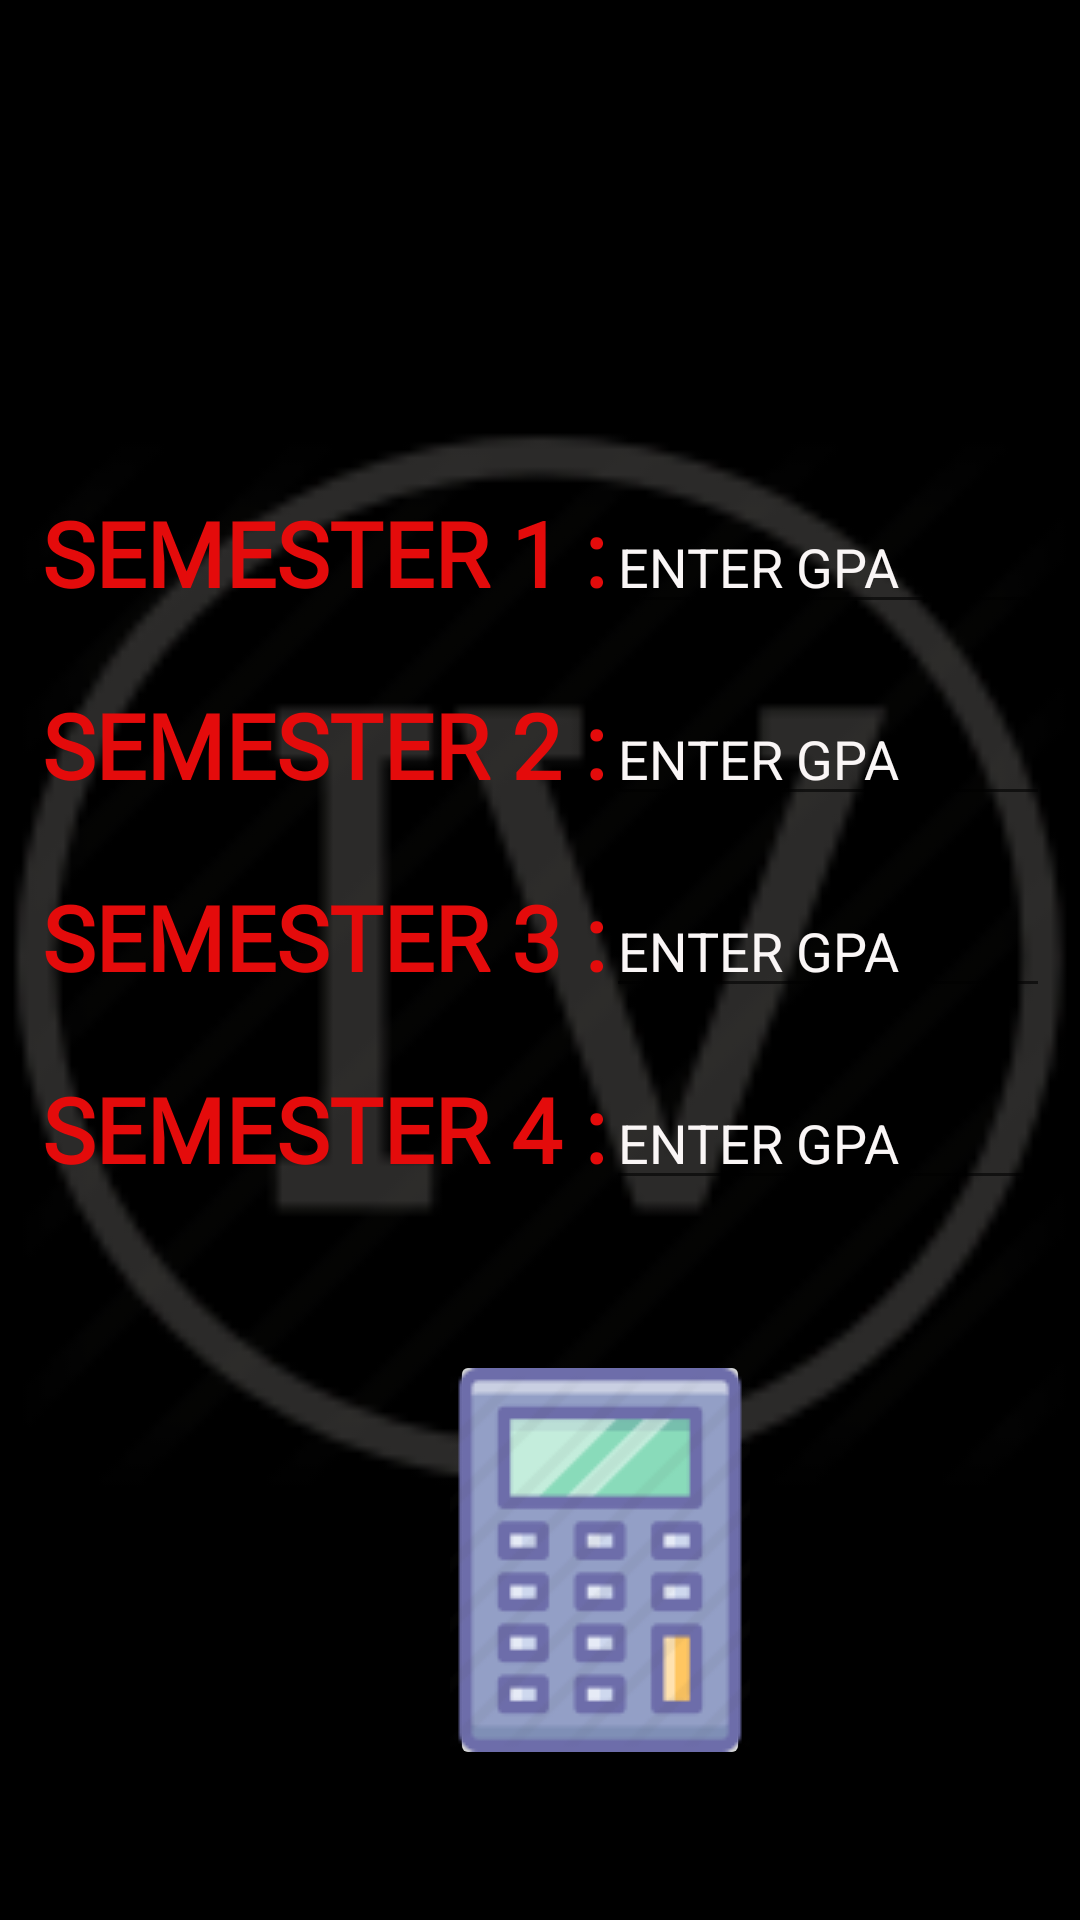

Produce the Android XML layout that renders to this screen, including the resource entries it uses.
<!-- AndroidManifest.xml: application theme AppTheme -->
<!-- res/layout/activity_four_semester.xml -->
<?xml version="1.0" encoding="utf-8"?>
<RelativeLayout xmlns:android="http://schemas.android.com/apk/res/android"
    xmlns:app="http://schemas.android.com/apk/res-auto"
    xmlns:tools="http://schemas.android.com/tools"
    android:layout_width="match_parent"
    android:layout_height="match_parent"
    android:background="@color/black"
    tools:context=".FourSemester">

    <ImageView
        android:id="@+id/imageView"
        android:layout_width="match_parent"
        android:layout_height="1000dp"
        app:srcCompat="@drawable/roman4" />

    <GridLayout
        android:layout_width="match_parent"
        android:layout_height="wrap_content"
        android:alignmentMode="alignMargins"
        android:columnCount="2"
        android:layout_below="@+id/user_name"
        android:columnOrderPreserved="false"
        android:padding="14dp"
        android:rowCount="4">

        <TextView
            android:layout_width="wrap_content"
            android:layout_height="wrap_content"
            android:layout_marginTop="150dp"
            android:fontFamily="@font/nunito"
            android:text="SEMESTER 1 :"
            android:textColor="#E40B0B"
            android:textSize="30sp"
            android:textStyle="bold" />

        <EditText
            android:id="@+id/sem1cgpa"
            android:layout_width="wrap_content"
            android:layout_height="wrap_content"
            android:layout_marginTop="150dp"
            android:ems="10"
            android:hint="ENTER GPA"
            android:textColor="#FBFBFF"
            android:textColorHighlight="#FAF6F6"
            android:textColorHint="#FAF6F6"
            android:inputType="numberDecimal"
            android:maxLength="4" />

        <TextView
            android:layout_width="wrap_content"
            android:layout_height="wrap_content"
            android:layout_marginTop="20dp"
            android:fontFamily="@font/nunito"
            android:text="SEMESTER 2 :"
            android:textColor="#E40B0B"
            android:textSize="30sp"
            android:textStyle="bold" />

        <EditText
            android:id="@+id/sem2cgpa"
            android:layout_width="wrap_content"
            android:layout_height="wrap_content"
            android:layout_marginTop="20dp"
            android:ems="10"
            android:hint="ENTER GPA"
            android:textColor="#FBFBFF"
            android:textColorHighlight="#FAF6F6"
            android:textColorHint="#FAF6F6"
            android:inputType="numberDecimal"
            android:maxLength="4" />

        <TextView
            android:layout_width="wrap_content"
            android:layout_height="wrap_content"
            android:layout_marginTop="20dp"
            android:fontFamily="@font/nunito"
            android:text="SEMESTER 3 :"
            android:textColor="#E40B0B"
            android:textSize="30sp"
            android:textStyle="bold" />

        <EditText
            android:id="@+id/sem3cgpa"
            android:layout_width="wrap_content"
            android:layout_height="wrap_content"
            android:layout_marginTop="20dp"
            android:ems="10"
            android:hint="ENTER GPA"
            android:textColor="#FBFBFF"
            android:textColorHighlight="#FAF6F6"
            android:textColorHint="#FAF6F6"
            android:inputType="numberDecimal"
            android:maxLength="4" />
        <TextView
            android:layout_width="wrap_content"
            android:layout_height="wrap_content"
            android:layout_marginTop="20dp"
            android:fontFamily="@font/nunito"
            android:text="SEMESTER 4 :"
            android:textColor="#E40B0B"
            android:textSize="30sp"
            android:textStyle="bold" />

        <EditText
            android:id="@+id/sem4cgpa"
            android:layout_width="wrap_content"
            android:layout_height="wrap_content"
            android:layout_marginTop="20dp"
            android:ems="10"
            android:hint="ENTER GPA"
            android:textColor="#FBFBFF"
            android:textColorHighlight="#FAF6F6"
            android:textColorHint="#FAF6F6"
            android:inputType="numberDecimal"
            android:maxLength="4" />


    </GridLayout>

    <ImageButton
        android:id="@+id/resultcgpa"
        android:layout_width="100dp"
        android:layout_height="140dp"
        android:layout_marginTop="450dp"
        android:layout_marginLeft="150dp"
        app:srcCompat="@drawable/calc" />


</RelativeLayout>
<!-- resources referenced by this layout -->
<resources>
  <color name="black">#FF000000</color>
  <!-- drawable calc: png bitmap (drawable, 4300 bytes) -->
  <!-- drawable roman4: png bitmap (drawable, 4364 bytes) -->
  <style name="AppTheme" parent="Theme.AppCompat.Light.DarkActionBar">
          
          <item name="colorPrimary">@color/colorPrimary</item>
          <item name="colorPrimaryDark">@color/colorPrimaryDark</item>
          <item name="colorAccent">@color/colorAccent</item>
      </style>
  <color name="colorPrimary">#FF3700B3</color>
  <color name="colorPrimaryDark">#9F51FF</color>
  <color name="colorAccent">#F1C40F</color>
</resources>
